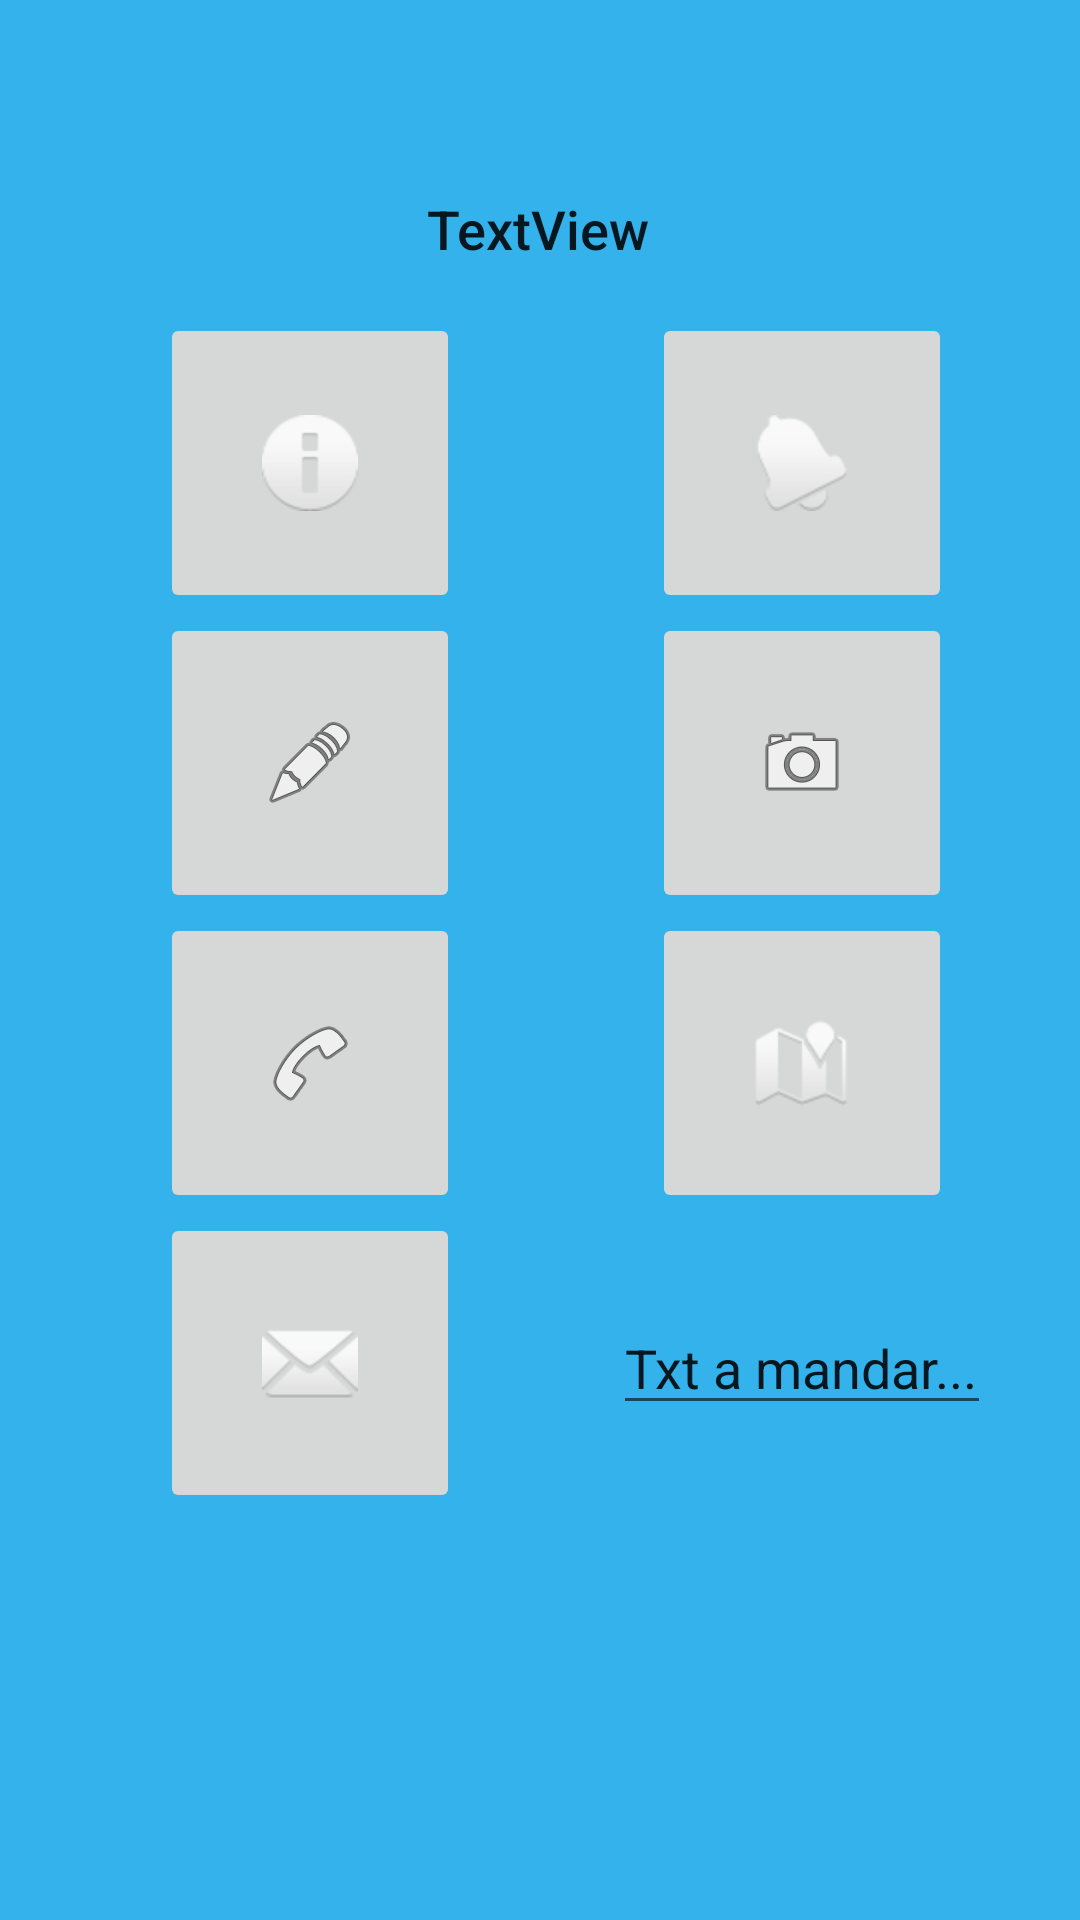

Layout XML and referenced resources for this Android screen:
<!-- AndroidManifest.xml: application theme Theme.MyInternet -->
<!-- res/layout/activity_hub.xml -->
<?xml version="1.0" encoding="utf-8"?>
<androidx.constraintlayout.widget.ConstraintLayout xmlns:android="http://schemas.android.com/apk/res/android"
    xmlns:app="http://schemas.android.com/apk/res-auto"
    xmlns:tools="http://schemas.android.com/tools"
    android:layout_width="match_parent"
    android:layout_height="match_parent"
    android:background="#34B2EC"
    tools:context=".HubActivity">

    <TextView
        android:id="@+id/textViewNombre"
        android:layout_width="wrap_content"
        android:layout_height="wrap_content"
        android:layout_marginTop="64dp"
        android:text="TextView"
        android:textAppearance="@style/TextAppearance.AppCompat.Body2"
        android:textSize="18sp"
        app:layout_constraintEnd_toEndOf="parent"
        app:layout_constraintHorizontal_bias="0.498"
        app:layout_constraintStart_toStartOf="parent"
        app:layout_constraintTop_toTopOf="parent" />

    <ImageButton
        android:id="@+id/navegarBoton"
        android:layout_width="@dimen/tam_boton"
        android:layout_height="@dimen/tam_boton"
        android:layout_marginStart="64dp"
        android:layout_marginTop="16dp"
        app:layout_constraintEnd_toStartOf="@+id/textViewNombre"
        app:layout_constraintStart_toStartOf="parent"
        app:layout_constraintTop_toBottomOf="@+id/textViewNombre"
        app:srcCompat="@android:drawable/ic_dialog_info" />

    <ImageButton
        android:id="@+id/mandarBoton"
        android:layout_width="@dimen/tam_boton"
        android:layout_height="@dimen/tam_boton"
        app:layout_constraintEnd_toEndOf="@+id/navegarBoton"
        app:layout_constraintStart_toStartOf="@+id/navegarBoton"
        app:layout_constraintTop_toBottomOf="@+id/navegarBoton"
        app:srcCompat="@android:drawable/ic_menu_edit" />

    <ImageButton
        android:id="@+id/llamarBoton"
        android:layout_width="@dimen/tam_boton"
        android:layout_height="@dimen/tam_boton"
        app:layout_constraintEnd_toEndOf="@+id/mandarBoton"
        app:layout_constraintStart_toStartOf="@+id/mandarBoton"
        app:layout_constraintTop_toBottomOf="@+id/mandarBoton"
        app:srcCompat="@android:drawable/ic_menu_call" />

    <ImageButton
        android:id="@+id/smsBoton"
        android:layout_width="@dimen/tam_boton"
        android:layout_height="@dimen/tam_boton"
        app:layout_constraintEnd_toEndOf="@+id/llamarBoton"
        app:layout_constraintStart_toStartOf="@+id/llamarBoton"
        app:layout_constraintTop_toBottomOf="@+id/llamarBoton"
        app:srcCompat="@android:drawable/ic_dialog_email" />

    <ImageButton
        android:id="@+id/mapaBoton"
        android:layout_width="@dimen/tam_boton"
        android:layout_height="@dimen/tam_boton"
        app:layout_constraintEnd_toEndOf="@+id/fotoBoton"
        app:layout_constraintStart_toStartOf="@+id/fotoBoton"
        app:layout_constraintTop_toBottomOf="@+id/fotoBoton"
        app:srcCompat="@android:drawable/ic_dialog_map" />

    <ImageButton
        android:id="@+id/fotoBoton"
        android:layout_width="@dimen/tam_boton"
        android:layout_height="@dimen/tam_boton"
        app:layout_constraintEnd_toEndOf="@+id/alarmaBoton"
        app:layout_constraintStart_toStartOf="@+id/alarmaBoton"
        app:layout_constraintTop_toBottomOf="@+id/alarmaBoton"
        app:srcCompat="@android:drawable/ic_menu_camera" />

    <ImageButton
        android:id="@+id/alarmaBoton"
        android:layout_width="@dimen/tam_boton"
        android:layout_height="@dimen/tam_boton"
        android:layout_marginStart="64dp"
        app:layout_constraintBottom_toBottomOf="@+id/navegarBoton"
        app:layout_constraintStart_toEndOf="@+id/navegarBoton"
        app:layout_constraintTop_toTopOf="@+id/navegarBoton"
        app:srcCompat="@android:drawable/ic_popup_reminder" />

    <EditText
        android:id="@+id/mandarEditText"
        android:layout_width="wrap_content"
        android:layout_height="wrap_content"
        android:ems="6"
        android:inputType="textPersonName"
        android:text="Txt a mandar..."
        app:layout_constraintBottom_toBottomOf="@+id/smsBoton"
        app:layout_constraintEnd_toEndOf="@+id/mapaBoton"
        app:layout_constraintStart_toStartOf="@+id/mapaBoton"
        app:layout_constraintTop_toBottomOf="@+id/mapaBoton" />

</androidx.constraintlayout.widget.ConstraintLayout>
<!-- resources referenced by this layout -->
<resources>
  <dimen name="tam_boton">100dp</dimen>
  <style name="Theme.MyInternet" parent="Theme.MaterialComponents.DayNight.DarkActionBar">
          
          <item name="colorPrimary">@color/purple_500</item>
          <item name="colorPrimaryVariant">@color/purple_700</item>
          <item name="colorOnPrimary">@color/white</item>
          
          <item name="colorSecondary">@color/teal_200</item>
          <item name="colorSecondaryVariant">@color/teal_700</item>
          <item name="colorOnSecondary">@color/black</item>
          
          <item name="android:statusBarColor" tools:targetApi="l">?attr/colorPrimaryVariant</item>
          
      </style>
  <color name="purple_500">#FF6200EE</color>
  <color name="purple_700">#FF3700B3</color>
  <color name="white">#FFFFFFFF</color>
  <color name="teal_200">#FF03DAC5</color>
  <color name="teal_700">#FF018786</color>
  <color name="black">#FF000000</color>
</resources>
